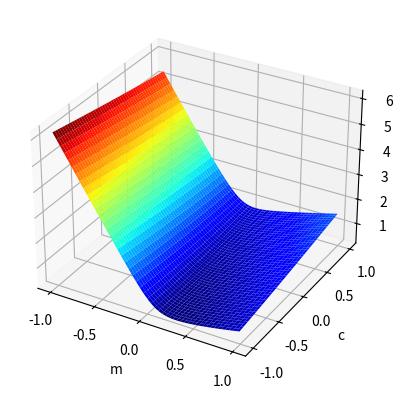
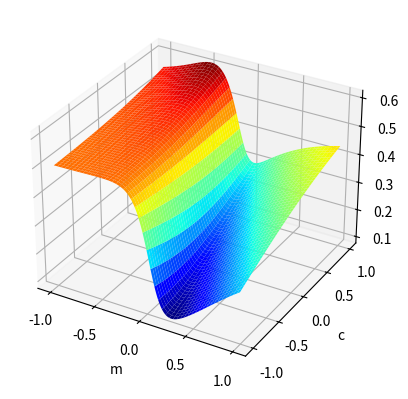
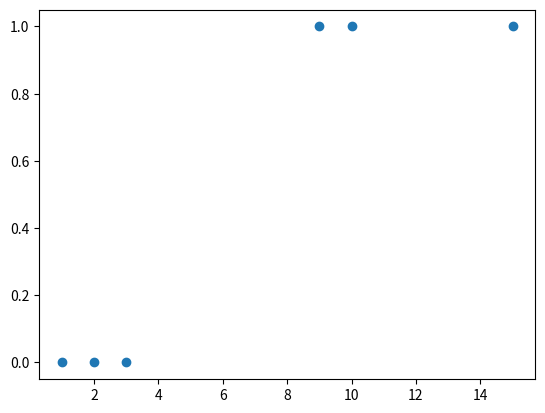

Generate these figures, in order, with matplotlib:
import numpy as np
from mpl_toolkits.mplot3d import Axes3D
import matplotlib.pyplot as plt


M = np.arange(-1., 1., 0.01)
C = np.arange(-1., 1., 0.01)

X = [1., 2., 3., 9., 10., 15.]
Y = [0., 0., 0., 1., 1., 1.]

X = np.array(X)
Y = np.array(Y)

M_grid, C_grid = np.meshgrid(M, C)
MSE_Cost = np.zeros_like(M_grid)
BCE_Cost = np.zeros_like(M_grid)
M_grid = np.zeros_like(M_grid)
C_grid = np.zeros_like(C_grid)

for i_m, m in enumerate(M):
    for i_c, c in enumerate(C):
        M_grid[i_m][i_c] = m
        C_grid[i_m][i_c] = c
        Y_pred = 1./(1+np.exp(-(m*X+c))) # sigmoid function
        MSE_Cost[i_m][i_c] = np.mean((Y-(Y_pred))**2)
        BCE_Cost[i_m][i_c] = -np.mean( Y* np.log(Y_pred) + (1-Y)*np.log(1-Y_pred))


plt.figure(1)
ax = plt.axes(projection='3d')
ax.plot_surface(M_grid, C_grid, BCE_Cost, cmap='jet')
ax.set_xlabel('m')
ax.set_ylabel('c')
ax.set_zlabel('BCE_cost')

plt.figure(2)
ax = plt.axes(projection='3d')
ax.plot_surface(M_grid, C_grid, MSE_Cost, cmap='jet')
ax.set_xlabel('m')
ax.set_ylabel('c')
ax.set_zlabel('mse_cost')

plt.figure(3)
plt.scatter(X, Y)
plt.show()